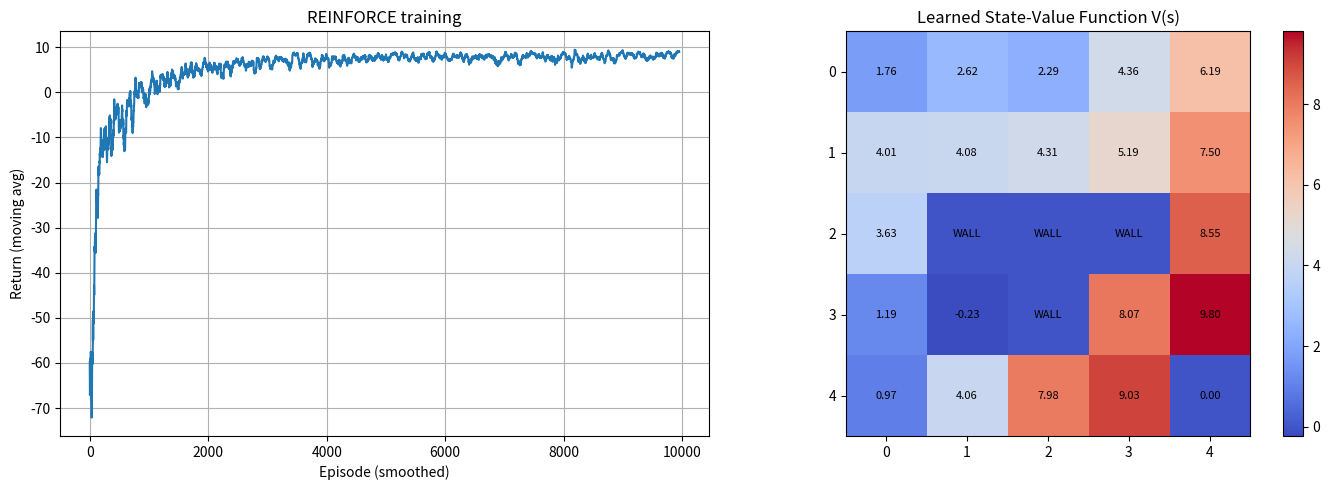

Reproduce this figure in Python.

import numpy as np
import os
import matplotlib.pyplot as plt
 
ACTIONS = ['U', 'D', 'L', 'R'] 
directions = {'U': (-1,0), 'D':(1,0), 'L':(0,-1), 'R':(0,1)}
intended_rights = {'U': 'R', 'D': 'L', 'L': 'U', 'R': 'D'}
intended_lefts = {'U': 'L', 'D': 'R', 'L': 'D', 'R': 'U'}   
forbidden_furniture = {(2,1), (2,2), (2,3), (3,2)} #same behaviour for cells beyond walls
REWARDS = {(4,4): 10, (0,3): -8, (4,1): -8} #if not in this then -0.05
terminal_states = {(4,4)}
gamma = 0.925
all_states = set((x,y) for x in range(5) for y in range(5))
allowed_states = list(all_states - forbidden_furniture)
V_star = np.array([[2.6638, 2.9969, 2.8117, 3.6671, 4.8497],
            [2.9712, 3.5101, 4.0819, 4.8497, 7.1648],
            [2.5935, 0.     , 0.     , 0.     , 8.4687],
            [2.0992, 1.0849, 0.     , 8.6097, 9.5269],
            [1.0849, 4.9465, 8.4687, 9.5269, 0.    ]])
pi_star = [['R', 'D', 'L', 'D', 'D'], ['R', 'R', 'R', 'R', 'D'], ['U', 'N', 'N', 'N', 'D'], ['U', 'L', 'N', 'D', 'D'], ['U', 'R', 'R', 'R', 'G']]


#Helper Functions
def print_pretty_grid(grid):
    for r in range(len(grid)):
        row = ""
        for c in range(len(grid[0])):
            cell = grid[r][c]
            if isinstance(cell, float):
                row += f"{cell:8.4f}"  
            elif (r, c) in terminal_states:
                row += f"{'G':>8}"
            elif cell == 'N':
                row += f"{' ':>8}"
            else:
                row += f"{cell:>8}"
        print(row)

def get_next_state(s, a):
    p = np.random.random()

    if p < 0.7:
        #Moves in specified direction
        s_p = (s[0] + directions[a][0], s[1] + directions[a][1])
    elif p < 0.82: #0.12
        #Moves right with respect to intended direction
        right_dir = intended_rights[a]
        s_p = (s[0] + directions[right_dir][0], s[1] + directions[right_dir][1])
    elif p < 0.94:          # next 12%
        #Moves left with respect to intended direction
        left_dir = intended_lefts[a]
        s_p = (s[0] + directions[left_dir][0], s[1] + directions[left_dir][1])
    else:                  # last 6%: stay in same state
        #Stay in same state
        s_p = s

    return s_p

def sample_initial_state():
    sampling_states = list(all_states - forbidden_furniture - terminal_states)
    return sampling_states[np.random.choice(len(sampling_states))]

def softmax(theta, state):
    x, y = state
    theta_values = theta[x,y] - np.max(theta[x,y])
    numerator = np.exp(theta_values)
    denominator = np.sum(numerator)

    return numerator/denominator

def sample_action(theta, state):
    probs = softmax(theta, state)
    return np.random.choice(ACTIONS, p=probs)


def generate_episode(theta):
    states = []
    actions = []
    rewards = []
    state = sample_initial_state()

    while state not in terminal_states:
        action = sample_action(theta, state)
        next_state = get_next_state(state, action)
        if next_state not in allowed_states: # never enter forbidden states or coordinate outside of grid
            next_state = state
        x_p, y_p = next_state
        reward = -0.05 if next_state not in REWARDS else REWARDS[next_state]
        states.append(state)
        actions.append(action)
        rewards.append(reward)
        state = next_state
    
    return states, actions, rewards

def get_greedy_policy(theta):
    policy = np.empty((5,5), dtype=object)

    for x in range(5):
        for y in range(5):
            if (x,y) in forbidden_furniture:
                policy[x,y] = 'N'
            elif (x,y) in terminal_states:
                policy[x,y] = 'G'
            else:
                policy[x,y] = ACTIONS[np.argmax(theta[x,y])]
    
    return policy

def create_plot(returns, V_final):
    fig, (ax1, ax2) = plt.subplots(1, 2, figsize=(14, 5))

    #PLOT 1
    #: Learning Curve (with Moving Average)
    #Calculate a rolling average to smooth out the noise
    returns = np.array(returns)
    window = 50
    ma = np.convolve(returns, np.ones(window)/window, mode='valid')

    ax1.plot(ma)
    ax1.set_xlabel("Episode (smoothed)")
    ax1.set_ylabel("Return (moving avg)")
    ax1.set_title("REINFORCE training")
    ax1.grid(True)

    #PLOT 2
    #Value Function Heatmap
    #Red = Good, Blue = Bad
    im = ax2.imshow(V_final, cmap='coolwarm', origin='upper')

    # Add text annotations for the values
    for i in range(5):
        for j in range(5):
            if (i,j) in forbidden_furniture:
                text = ax2.text(j, i, "WALL", ha="center", va="center", color="black", fontsize=8)
            else:
                text = ax2.text(j, i, f"{V_final[i, j]:.2f}", 
                                ha="center", va="center", color="black", fontsize=8)

    ax2.set_title("Learned State-Value Function V(s)")
    fig.colorbar(im, ax=ax2)

    plt.tight_layout()
    plt.show()






# ALGORITHMIC FUNCTIONS
def REINFORCE_WITH_BASELINE(num_episodes, alpha_w, alpha_theta):
    theta = np.zeros((5,5,4)) #policy parameterization
    V = np.zeros((5,5)) # state value function
    episode_returns = [] 
    episode_lengths = []
    

    for i in range(num_episodes):
        states, actions, rewards = generate_episode(theta)
        #print(states, actions, rewards)
        # Track metrics
        total_reward = sum(rewards)
        episode_returns.append(total_reward)
        episode_lengths.append(len(states))

        G = 0
        for t in reversed(range(len(states))):
            G = rewards[t] + gamma*G
            x,y = states[t]
            advantage = G - V[x,y]
            grad_V = 1 # as $\hat{v}(s, \mathbf{w})$ is just a lookup table where every state has its own independent weight.
            V[x,y] = V[x,y] + alpha_w * (gamma ** t) * advantage * grad_V
            probs = softmax(theta, states[t])
            # gradient of log-softmax: (1 - p) for chosen action and (-p) for others
            grad_ln_pi = -probs
            grad_ln_pi[ACTIONS.index(actions[t])] += 1.0
            theta[x,y] = theta[x,y] + alpha_theta * (gamma ** t) * advantage * grad_ln_pi
    
    return episode_returns, episode_lengths, V, get_greedy_policy(theta)

# 1. Run the training
returns, lengths, V_final, policy = REINFORCE_WITH_BASELINE(
    num_episodes=10_000, 
    alpha_w=0.1, 
    alpha_theta=0.005 # Lower alpha usually helps REINFORCE stability
)
print_pretty_grid(policy)

create_plot(returns, V_final)